Run: headless pygame with SDL's dummy video driver; simulated clock (each Clock.tick advances the game by its frame time, no real sleeping); random seed 0; keys injected as events and as key.get_pressed() state; no mouse input.
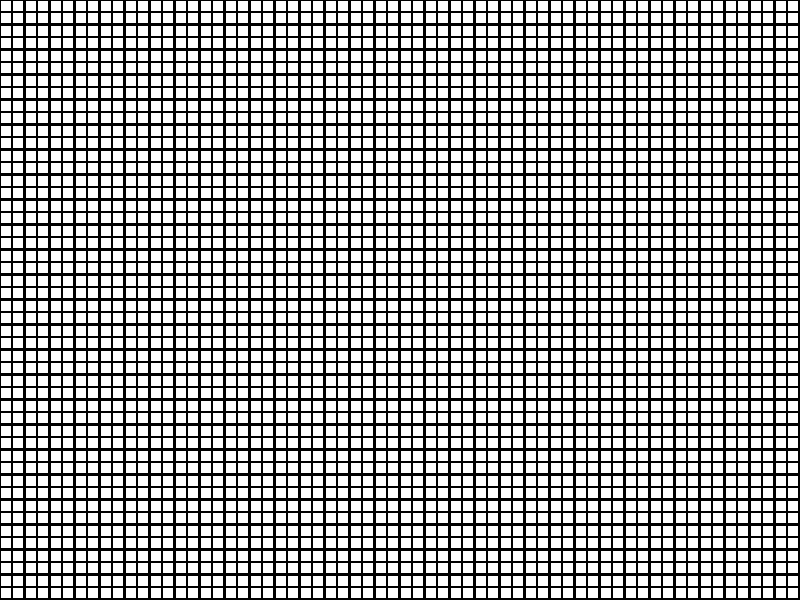
Frame 1 of 4 · flips 1–60 · no input
Frame 2 of 4 · flips 61–180 · tapped SPACE, RETURN · held RIGHT (→), D · screen unchanged from frame 1, image omitted
Frame 3 of 4 · flips 181–300 · held DOWN (↓), S · screen unchanged from frame 2, image omitted
Frame 4 of 4 · flips 301–420 · held LEFT (←), A, UP (↑), W · screen unchanged from frame 3, image omitted

The pygame program that drew these frames:

import pygame

# 初始化pygame
pygame.init()

# 设置窗口尺寸和标题
width, height = 800, 600
screen = pygame.display.set_mode((width, height))
pygame.display.set_caption("Fractal Animation")

# 定义颜色
BLACK = (0, 0, 0)
WHITE = (255, 255, 255)

# 定义绘制分形的函数
def draw_fractal(x, y, size, limit):
    if size > limit:
        pygame.draw.rect(screen, BLACK, (x, y, size, size), 1)
        # 递归绘制四个子分形
        draw_fractal(x, y, size//2, limit)
        draw_fractal(x + size//2, y, size//2, limit)
        draw_fractal(x, y + size//2, size//2, limit)
        draw_fractal(x + size//2, y + size//2, size//2, limit)

# 主循环
clock = pygame.time.Clock()
running = True
limit = 8  # 控制绘制分形的深度
while running:
    for event in pygame.event.get():
        if event.type == pygame.QUIT:
            running = False
    
    screen.fill(WHITE)
    
    # 绘制分形
    draw_fractal(0, 0, width, limit)
    
    pygame.display.flip()
    clock.tick(10)

pygame.quit()
